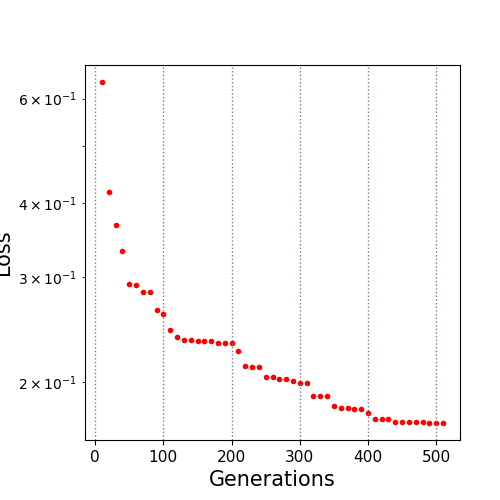

Source data for this figure (header and first rows):
10.0, 0.639783
20.0, 0.4182
30.0, 0.3677
40.0, 0.3319
50.0, 0.2928
60.0, 0.291
70.0, 0.2837
80.0, 0.2837
90.0, 0.2646
100.0, 0.2606
110.0, 0.2445
120.0, 0.2381
130.0, 0.2349
140.0, 0.2349
150.0, 0.2344
160.0, 0.2344
170.0, 0.2344
180.0, 0.2323
190.0, 0.2323
200.0, 0.2323
210.0, 0.2251
220.0, 0.2123
230.0, 0.2119
240.0, 0.2119
250.0, 0.204
260.0, 0.204
270.0, 0.202
280.0, 0.202
290.0, 0.2008
300.0, 0.1994
310.0, 0.1994
320.0, 0.1896
330.0, 0.1896
340.0, 0.1892
350.0, 0.1818
360.0, 0.1804
370.0, 0.1804
380.0, 0.18
390.0, 0.18
400.0, 0.1775
410.0, 0.1731
420.0, 0.1731
430.0, 0.1731
440.0, 0.1708
450.0, 0.1708
460.0, 0.1708
470.0, 0.1708
480.0, 0.1708
490.0, 0.1704
500.0, 0.1704
510.0, 0.1704
